2-way image classification set "classify2" from GitHub (leojequier/Clownfish_recognition_CNN); label vocabulary: Amphiprion clarkii, Amphiprion perideraion.

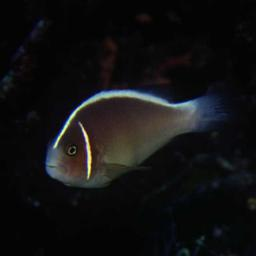
Label: Amphiprion perideraion

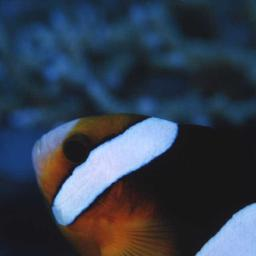
Label: Amphiprion clarkii

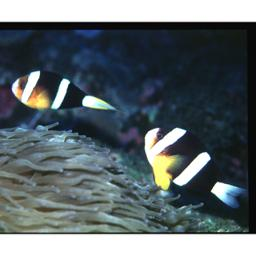
Label: Amphiprion clarkii

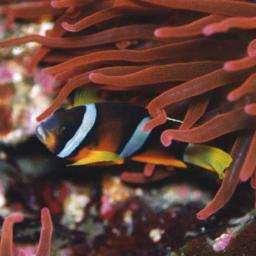
Label: Amphiprion clarkii

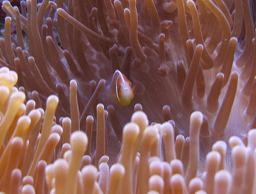
Label: Amphiprion perideraion

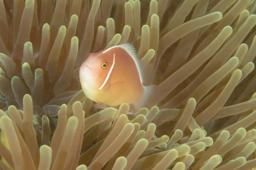
Label: Amphiprion perideraion
